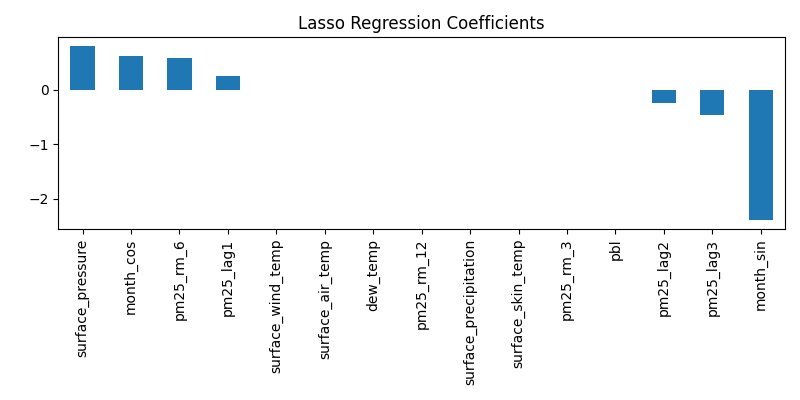

Data behind this chart, as committed beside it:
, 0
surface_pressure, 0.803
month_cos, 0.6218
pm25_rm_6, 0.5845
pm25_lag1, 0.2503
surface_wind_temp, -0.0
surface_air_temp, 0.0
dew_temp, -0.0
pm25_rm_12, 0.0
surface_precipitation, 0.0
surface_skin_temp, 0.0
pm25_rm_3, -0.0
pbl, -0.002724
pm25_lag2, -0.245
pm25_lag3, -0.4614
month_sin, -2.393
